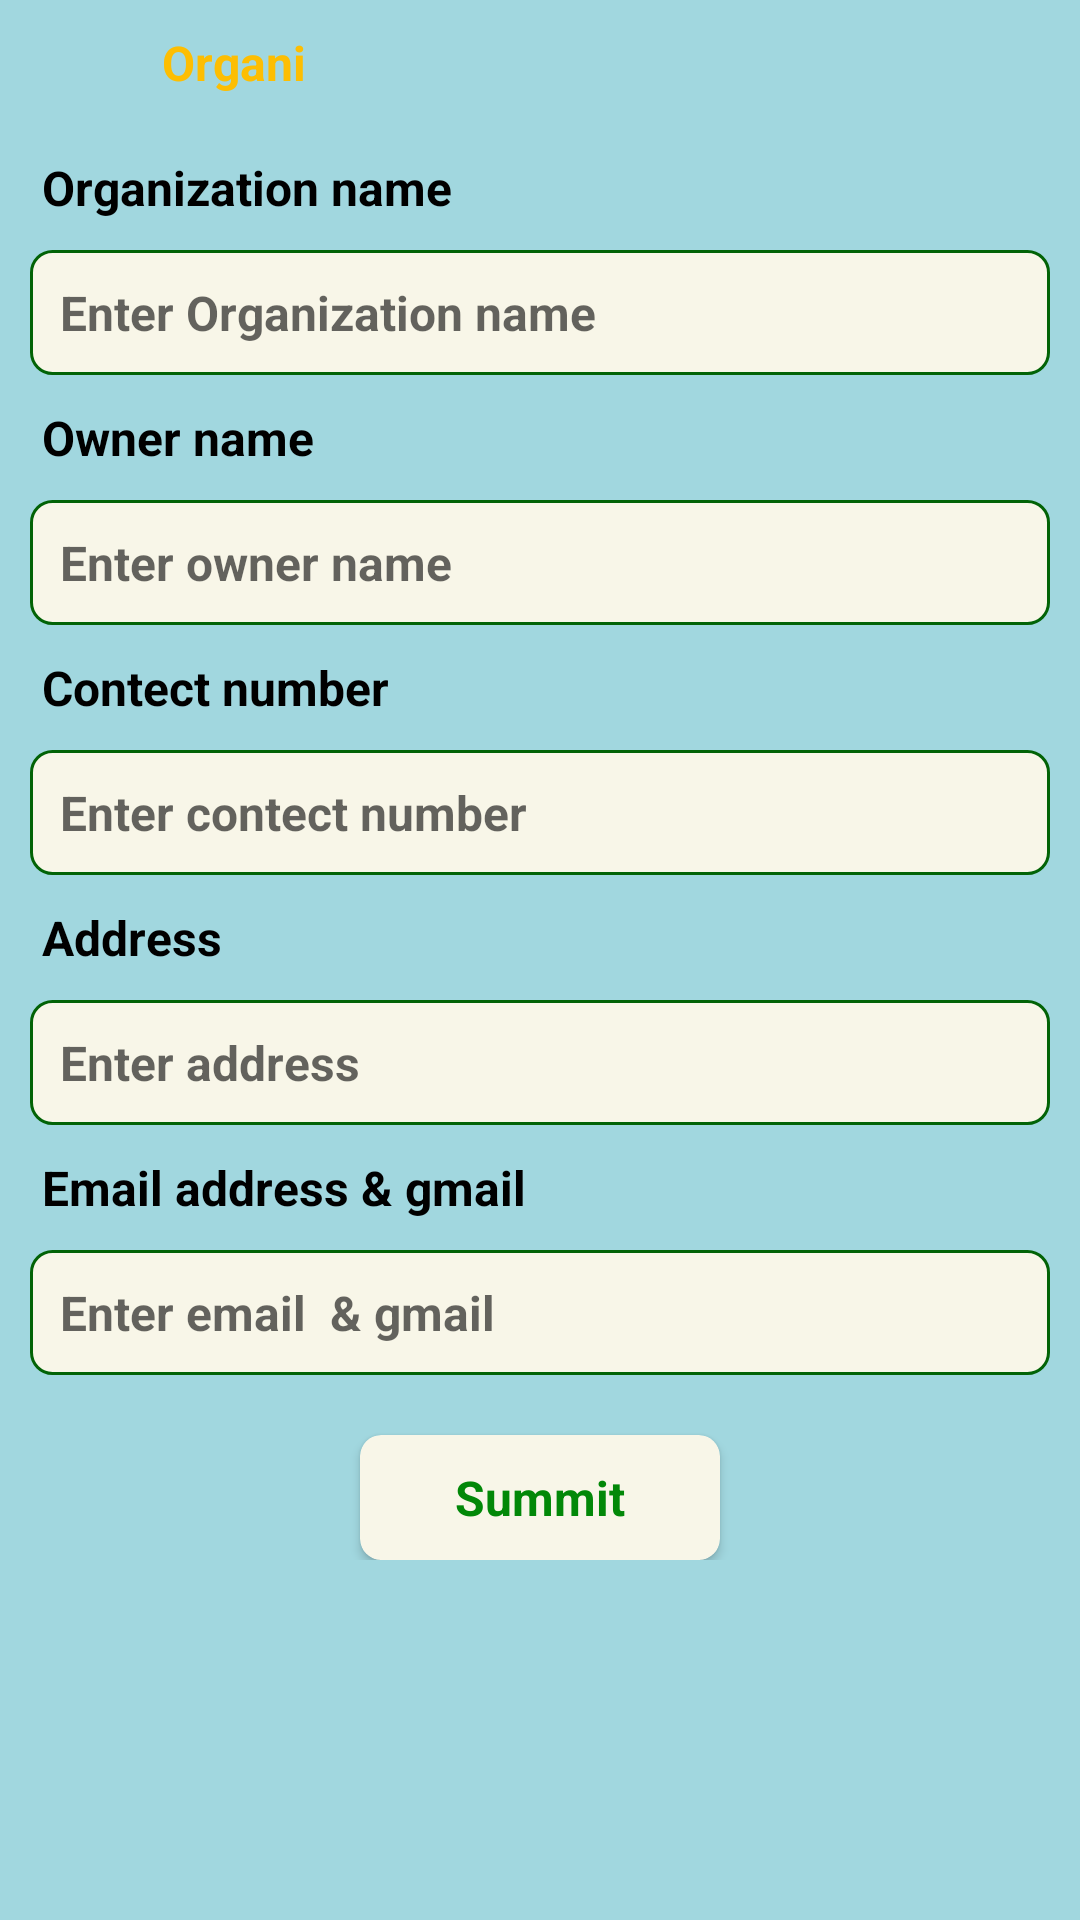

Reconstruct the res/layout file that produces this screen, plus the resources it refers to.
<!-- AndroidManifest.xml: application theme Theme.ZNApp -->
<!-- res/layout/activity_organization_home.xml -->
<?xml version="1.0" encoding="utf-8"?>
<androidx.constraintlayout.widget.ConstraintLayout xmlns:android="http://schemas.android.com/apk/res/android"
    xmlns:app="http://schemas.android.com/apk/res-auto"
    xmlns:tools="http://schemas.android.com/tools"
    android:layout_width="match_parent"
    android:layout_height="match_parent"
    tools:context=".Organization_Home"
    android:background="@color/sky">

    <ImageView
        android:id="@+id/im_back"
        android:layout_width="wrap_content"
        android:layout_height="wrap_content"
        android:src="@drawable/back"
        android:layout_margin="10dp"
        app:layout_constraintTop_toTopOf="parent"
        app:layout_constraintStart_toStartOf="parent"/>
    <TextView
        android:id="@+id/t9"
        android:layout_width="wrap_content"
        android:layout_height="wrap_content"
        android:text="Organi"
        android:textStyle="bold"
        android:textColor="@color/yello"
        android:textSize="16dp"
        android:layout_marginTop="10dp"
        android:layout_marginStart="44dp"
        app:layout_constraintStart_toEndOf="@id/im_back"
        app:layout_constraintTop_toTopOf="parent"/>


    <ScrollView
        android:layout_width="match_parent"
        android:layout_height="wrap_content"
        android:layout_marginTop="10dp"
        app:layout_constraintTop_toBottomOf="@id/t9">
        <androidx.constraintlayout.widget.ConstraintLayout
            android:layout_width="match_parent"
            android:layout_height="match_parent">

            <TextView
                android:id="@+id/t1"
                android:layout_width="match_parent"
                android:layout_height="wrap_content"
                android:text="Organization name"
                android:textStyle="bold"
                android:textColor="@color/black"
                android:textSize="16dp"
                android:layout_marginTop="10dp"
                android:layout_marginStart="14dp"
                app:layout_constraintTop_toTopOf="parent"/>

            <EditText
                android:id="@+id/ed_organization_name"
                android:layout_width="match_parent"
                android:layout_height="wrap_content"
                android:padding="10dp"
                android:textStyle="bold"
                android:textSize="16dp"
                android:layout_margin="10dp"
                android:inputType="textPersonName"
                android:hint="Enter Organization name"
                app:layout_constraintTop_toBottomOf="@id/t1"
                android:background="@drawable/corner_background"/>

            <TextView
                android:id="@+id/t2"
                android:layout_width="match_parent"
                android:layout_height="wrap_content"
                android:text="Owner name"
                android:textStyle="bold"
                android:textColor="@color/black"
                android:textSize="16dp"
                android:layout_marginTop="10dp"
                android:layout_marginStart="14dp"
                app:layout_constraintTop_toBottomOf="@id/ed_organization_name"/>

            <EditText
                android:id="@+id/ed_ph_owner_name"
                android:layout_width="match_parent"
                android:layout_height="wrap_content"
                android:padding="10dp"
                android:textStyle="bold"
                android:textSize="16dp"
                android:layout_margin="10dp"
                android:inputType="textPersonName"
                android:hint="Enter owner name"
                app:layout_constraintTop_toBottomOf="@id/t2"
                android:background="@drawable/corner_background"/>

            <TextView
                android:id="@+id/t3"
                android:layout_width="match_parent"
                android:layout_height="wrap_content"
                android:text="Contect number"
                android:textStyle="bold"
                android:textColor="@color/black"
                android:textSize="16dp"
                android:layout_marginTop="10dp"
                android:layout_marginStart="14dp"
                app:layout_constraintTop_toBottomOf="@id/ed_ph_owner_name"/>

            <EditText
                android:id="@+id/ed_contect_number"
                android:layout_width="match_parent"
                android:layout_height="wrap_content"
                android:padding="10dp"
                android:textStyle="bold"
                android:textSize="16dp"
                android:layout_margin="10dp"
                android:inputType="phone"
                android:hint="Enter contect number"
                app:layout_constraintTop_toBottomOf="@id/t3"
                android:background="@drawable/corner_background"/>

            <TextView
                android:id="@+id/t4"
                android:layout_width="match_parent"
                android:layout_height="wrap_content"
                android:text="Address"
                android:textStyle="bold"
                android:textColor="@color/black"
                android:textSize="16dp"
                android:layout_marginTop="10dp"
                android:layout_marginStart="14dp"
                app:layout_constraintTop_toBottomOf="@id/ed_contect_number"/>

            <EditText
                android:id="@+id/ed_address"
                android:layout_width="match_parent"
                android:layout_height="wrap_content"
                android:padding="10dp"
                android:textStyle="bold"
                android:textSize="16dp"
                android:layout_margin="10dp"
                android:inputType="textPostalAddress"
                android:hint="Enter address"
                app:layout_constraintTop_toBottomOf="@id/t4"
                android:background="@drawable/corner_background"/>

            <TextView
                android:id="@+id/t5"
                android:layout_width="match_parent"
                android:layout_height="wrap_content"
                android:text="Email address &amp; gmail"
                android:textStyle="bold"
                android:textColor="@color/black"
                android:textSize="16dp"
                android:layout_marginTop="10dp"
                android:layout_marginStart="14dp"
                app:layout_constraintTop_toBottomOf="@id/ed_address"/>

            <EditText
                android:id="@+id/ed_email"
                android:layout_width="match_parent"
                android:layout_height="wrap_content"
                android:padding="10dp"
                android:textStyle="bold"
                android:textSize="16dp"
                android:layout_margin="10dp"
                android:inputType="textEmailAddress"
                android:hint="Enter email  &amp; gmail"
                app:layout_constraintTop_toBottomOf="@id/t5"
                android:background="@drawable/corner_background"/>


            <androidx.cardview.widget.CardView
                android:id="@+id/card_save"
                android:layout_width="wrap_content"
                android:layout_height="wrap_content"
                app:layout_constraintTop_toBottomOf="@id/ed_email"
                app:layout_constraintEnd_toEndOf="parent"
                android:layout_marginTop="20dp"
                android:backgroundTint="@color/ba"
                app:cardCornerRadius="7dp"
                app:layout_constraintStart_toStartOf="parent">

                <TextView
                    android:layout_width="120dp"
                    android:layout_height="wrap_content"
                    android:textSize="16dp"
                    android:textStyle="bold"
                    android:padding="10dp"
                    android:gravity="center"
                    android:text="Summit"
                    android:textColor="@color/green"/>

            </androidx.cardview.widget.CardView>
        </androidx.constraintlayout.widget.ConstraintLayout>
    </ScrollView>


</androidx.constraintlayout.widget.ConstraintLayout>
<!-- resources referenced by this layout -->
<resources>
  <color name="ba">#F8F6E8</color>
  <color name="black">#FF000000</color>
  <color name="green">#028808</color>
  <color name="sky">#A1D7DF</color>
  <color name="yello">#FDBE02</color>
  <!-- drawable corner_background (drawable-v24) -->
  <?xml version="1.0" encoding="utf-8"?>
  <shape xmlns:android="http://schemas.android.com/apk/res/android">
      <solid android:color="@color/ba"/>
  
      <stroke android:width="1dp"
          android:color="#026306"/>
  
      <padding android:left="1dp"
          android:top="1dp"
          android:right="1dp"
          android:bottom="1dp"
          />
  
      <corners android:bottomRightRadius="7dp" android:bottomLeftRadius="7dp"
          android:topLeftRadius="7dp" android:topRightRadius="7dp"/>
  </shape>
  <style name="Theme.ZNApp" parent="Theme.AppCompat.DayNight.NoActionBar">
          
          <item name="colorPrimary">@color/purple_500</item>
          <item name="colorPrimaryVariant">@color/purple_700</item>
          <item name="colorOnPrimary">@color/white</item>
          
          <item name="colorSecondary">@color/teal_200</item>
          <item name="colorSecondaryVariant">@color/teal_700</item>
          <item name="colorOnSecondary">@color/black</item>
          
          <item name="android:statusBarColor">@color/sky</item>
          
      </style>
  <color name="purple_500">#FF6200EE</color>
  <color name="purple_700">#FF3700B3</color>
  <color name="white">#FFFFFFFF</color>
  <color name="teal_200">#FF03DAC5</color>
  <color name="teal_700">#FF018786</color>
</resources>
